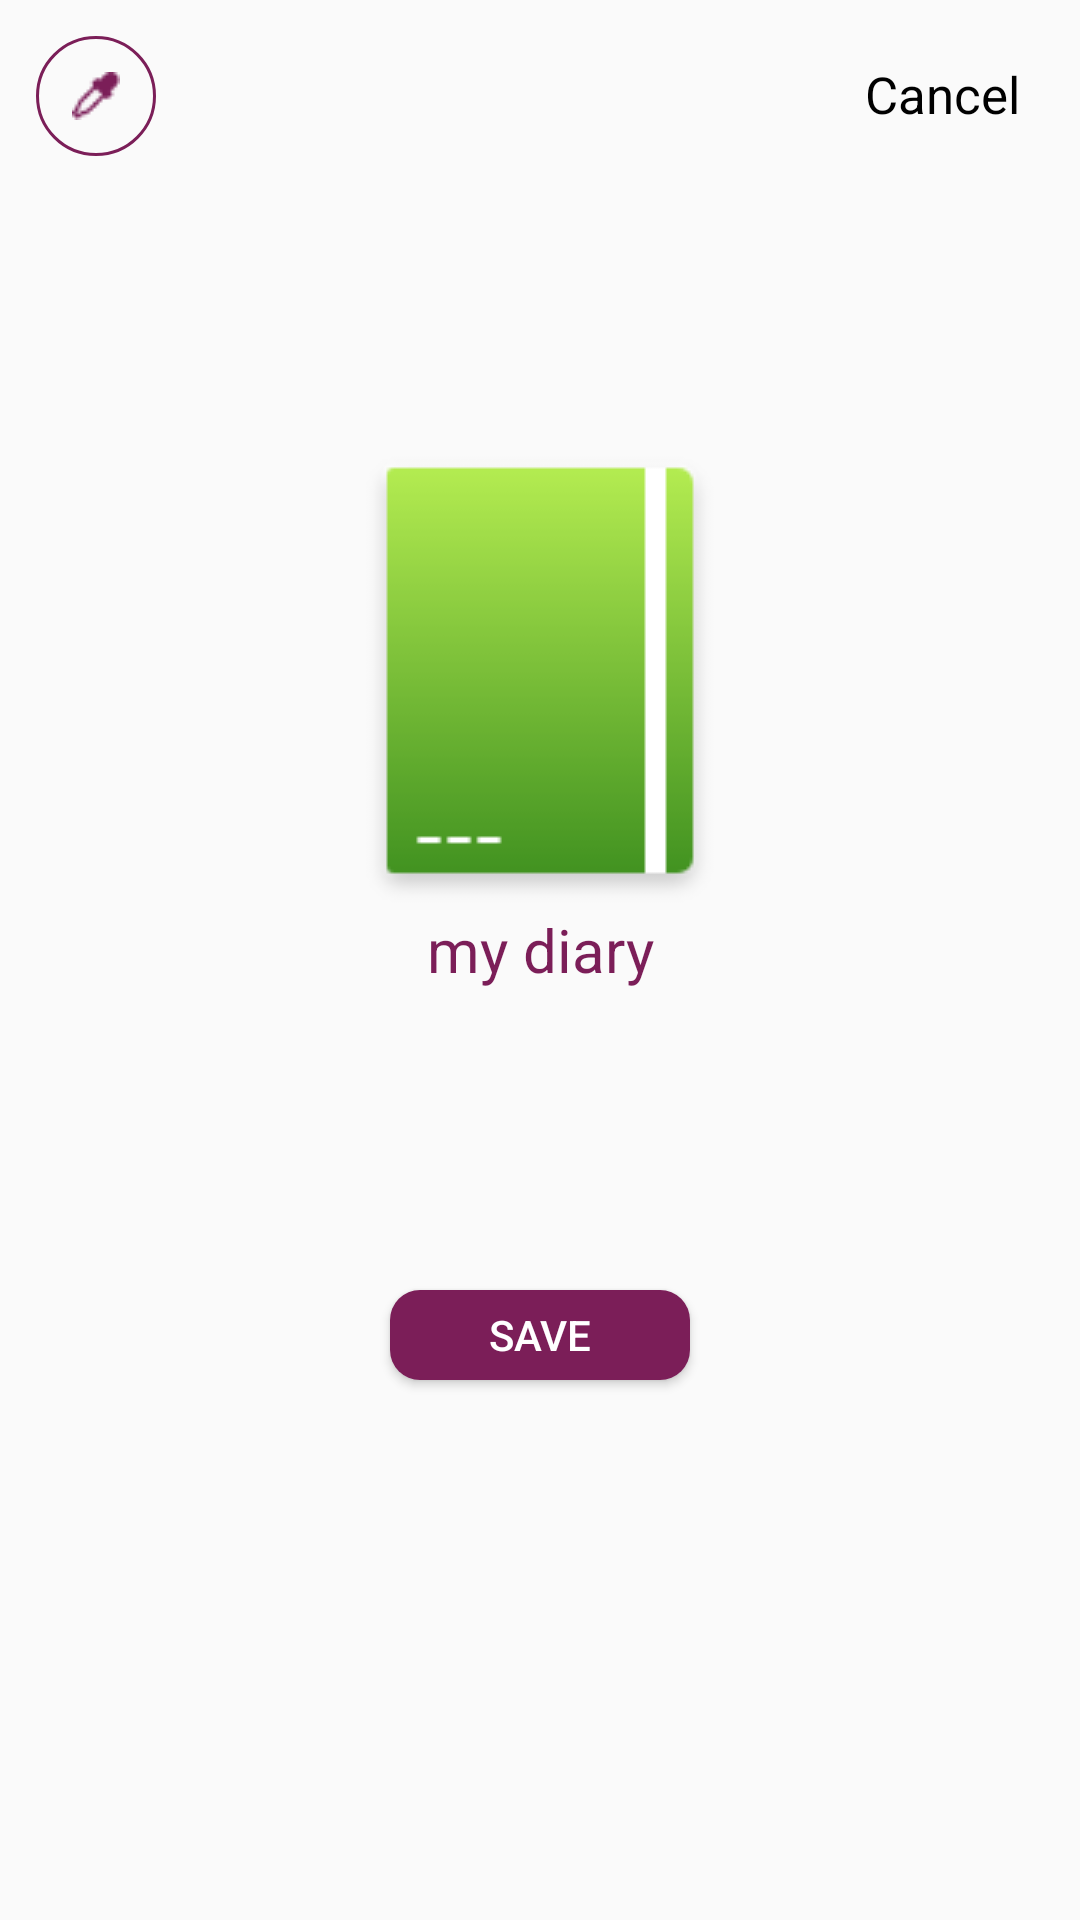

Android layout source for this screen:
<!-- AndroidManifest.xml: application theme AppTheme -->
<!-- res/layout/activity_add_book.xml -->
<?xml version="1.0" encoding="utf-8"?>
<androidx.constraintlayout.widget.ConstraintLayout xmlns:android="http://schemas.android.com/apk/res/android"
    xmlns:app="http://schemas.android.com/apk/res-auto"
    xmlns:tools="http://schemas.android.com/tools"
    android:layout_width="match_parent"
    android:layout_height="match_parent"
    android:orientation="vertical">


    <ImageView
        android:id="@+id/picker"
        android:layout_width="wrap_content"
        android:layout_height="wrap_content"
        android:layout_margin="12dp"
        android:background="@drawable/background_circel_pick"
        android:onClick="show"
        android:padding="12dp"
        android:src="@drawable/pick"
        app:layout_constraintStart_toStartOf="parent"
        app:layout_constraintTop_toTopOf="parent"
        android:tint="@color/colorAccent"
        />

    <TextView
        android:id="@+id/cancel"
        android:layout_width="wrap_content"
        android:layout_height="wrap_content"
        android:layout_margin="20dp"
        android:text="Cancel"
        android:textColor="#000"
        android:textSize="17sp"
        app:layout_constraintEnd_toEndOf="parent"
        app:layout_constraintTop_toTopOf="parent"
        android:onClick="cancel"
        />

    <ImageView
        android:id="@+id/image_view"
        android:layout_width="wrap_content"
        android:layout_height="wrap_content"
        android:src="@drawable/book1"
        app:layout_constraintEnd_toEndOf="parent"
        app:layout_constraintStart_toStartOf="parent"
        app:layout_constraintTop_toTopOf="parent"
        android:layout_marginTop="150dp"
        />

    <EditText
        android:id="@+id/title"
        android:layout_width="wrap_content"
        android:layout_height="wrap_content"
        android:background="@null"
        android:gravity="center"
        app:layout_constraintEnd_toEndOf="parent"
        app:layout_constraintStart_toStartOf="parent"
        app:layout_constraintTop_toBottomOf="@+id/image_view"
        android:textColor="@color/colorAccent"
        android:text="@string/myDiary"
        android:textSize="20sp"
        />


    <Button
        android:layout_width="100dp"
        android:layout_height="30dp"
        android:layout_marginTop="100dp"
        android:background="@drawable/background_signup"
        android:text="Save"
        android:textColor="#fff"
        app:layout_constraintEnd_toEndOf="parent"
        app:layout_constraintStart_toStartOf="parent"
        app:layout_constraintTop_toBottomOf="@+id/title"
        android:onClick="save"
        />





</androidx.constraintlayout.widget.ConstraintLayout>
<!-- resources referenced by this layout -->
<resources>
  <color name="colorAccent">#7B1E58</color>
  <!-- drawable background_circel_pick (drawable-v24) -->
  <?xml version="1.0" encoding="utf-8"?>
  <shape xmlns:android="http://schemas.android.com/apk/res/android">
  
      <corners android:radius="20000dp"/>
      <stroke android:color="@color/colorAccent" android:width="1dp"/>
  </shape>
  <!-- drawable background_signup (drawable) -->
  <?xml version="1.0" encoding="utf-8"?>
  <shape xmlns:android="http://schemas.android.com/apk/res/android">
  <corners android:radius="10dp"/>
      <solid android:color="#7B1E58"/>
  </shape>
  <!-- drawable book1: png bitmap (drawable, 4140 bytes) -->
  <!-- drawable pick: png bitmap (drawable, 416 bytes) -->
  <string name="myDiary">my diary</string>
  <style name="AppTheme" parent="Theme.AppCompat.Light.DarkActionBar">
          
          <item name="colorPrimary">@color/colorPrimary</item>
          <item name="colorPrimaryDark">@color/colorPrimaryDark</item>
          <item name="colorAccent">@color/colorAccent</item>
      </style>
  <color name="colorPrimary">#FFFFFF</color>
  <color name="colorPrimaryDark">#FFFFFF</color>
</resources>
